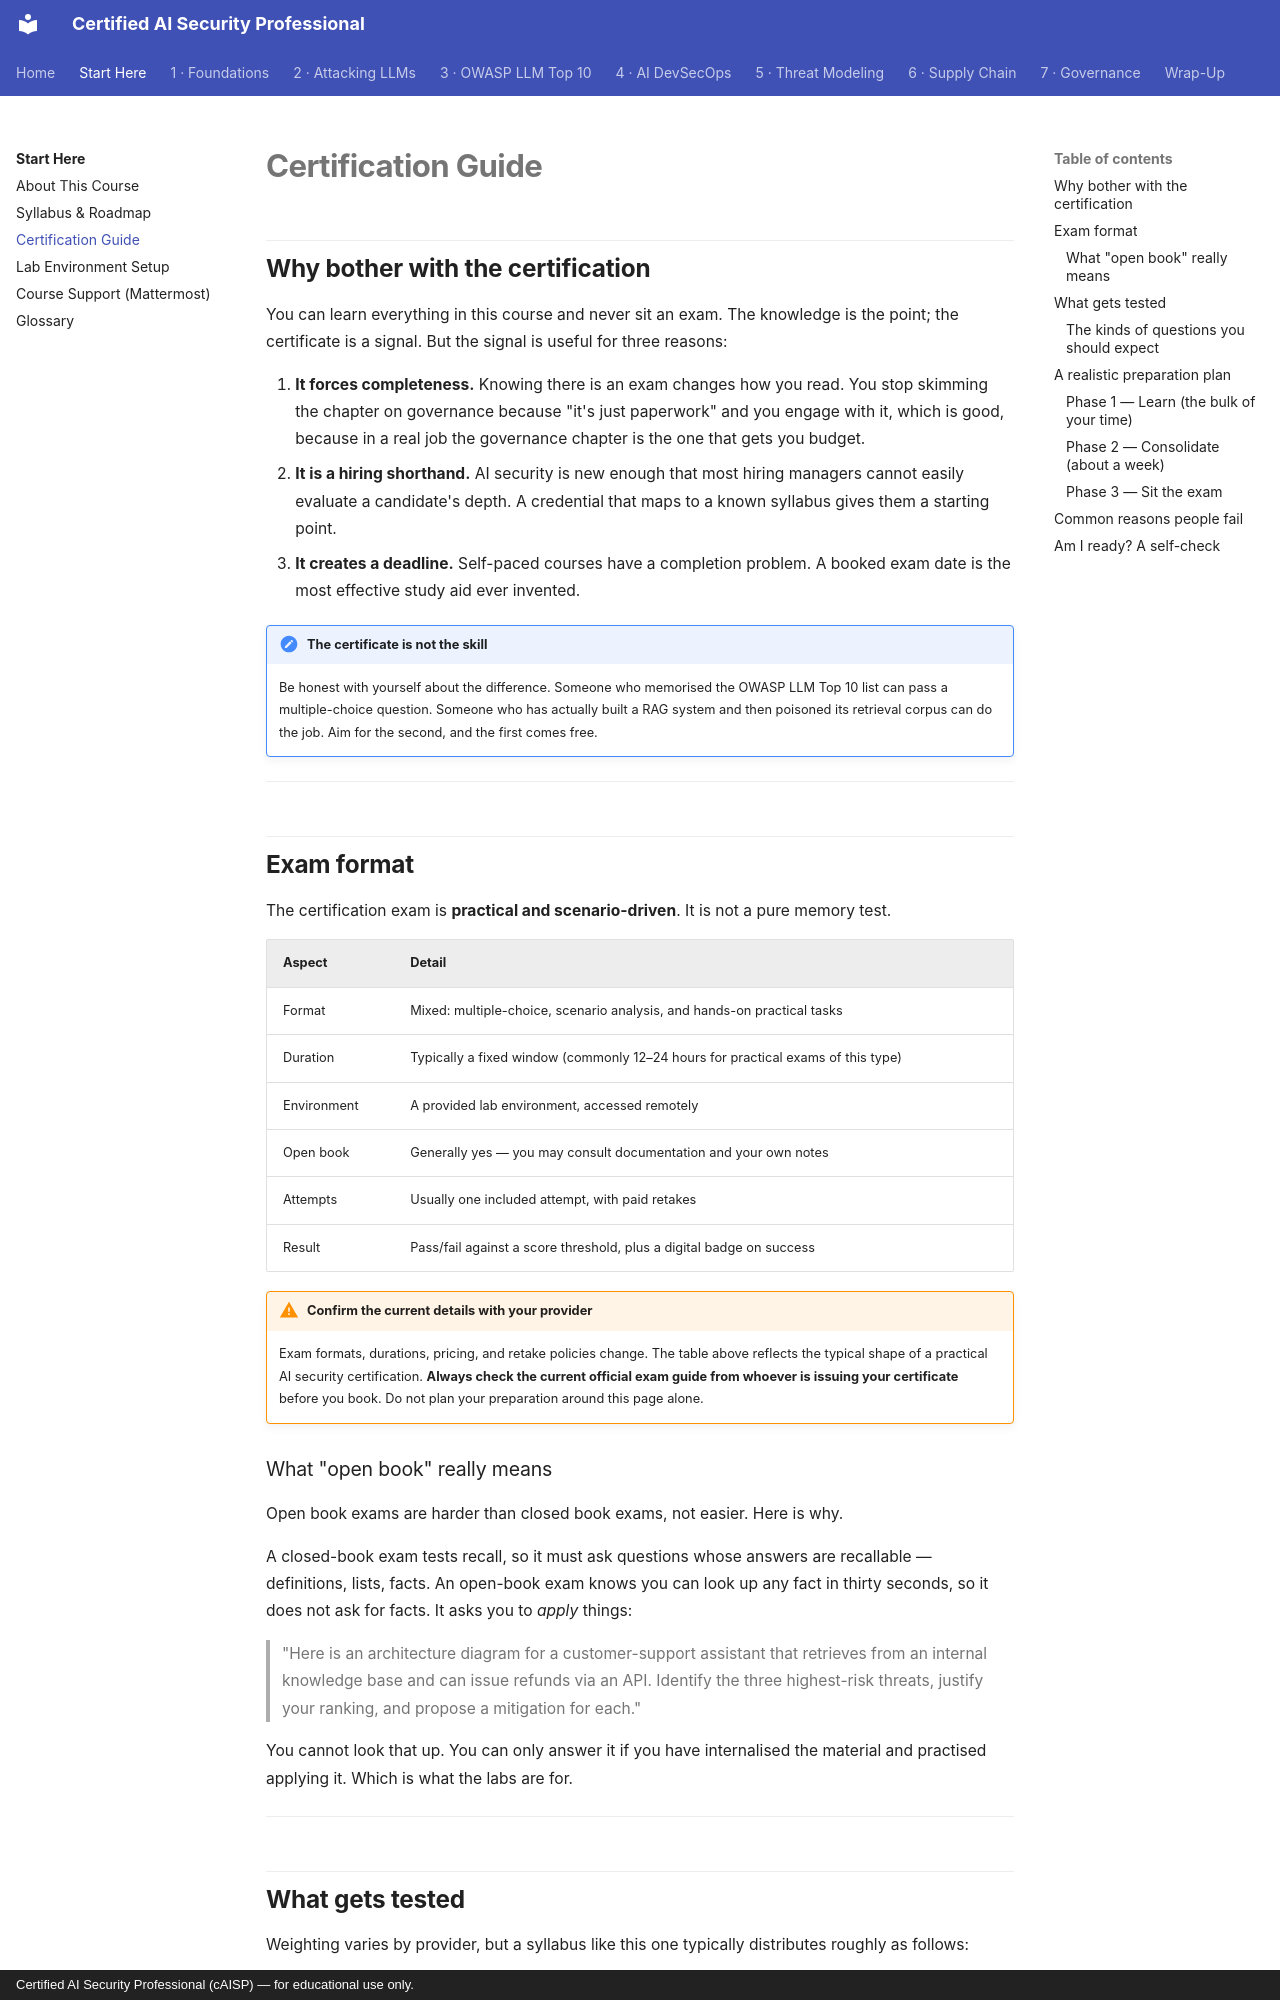

repository: def-SaYaN/Certified-AI-Security-Professional · page: start-here/certification/index.html · generator: mkdocs · copyright: Certified AI Security Professional (cAISP) — for educational use only.

# Certification Guide

## Why bother with the certification

You can learn everything in this course and never sit an exam. The knowledge is the point;
the certificate is a signal. But the signal is useful for three reasons:

1. **It forces completeness.** Knowing there is an exam changes how you read. You stop
   skimming the chapter on governance because "it's just paperwork" and you engage with
   it, which is good, because in a real job the governance chapter is the one that gets
   you budget.
2. **It is a hiring shorthand.** AI security is new enough that most hiring managers
   cannot easily evaluate a candidate's depth. A credential that maps to a known syllabus
   gives them a starting point.
3. **It creates a deadline.** Self-paced courses have a completion problem. A booked exam
   date is the most effective study aid ever invented.

!!! note "The certificate is not the skill"
    Be honest with yourself about the difference. Someone who memorised the OWASP LLM Top
    10 list can pass a multiple-choice question. Someone who has actually built a RAG
    system and then poisoned its retrieval corpus can do the job. Aim for the second, and
    the first comes free.

---

## Exam format

The certification exam is **practical and scenario-driven**. It is not a pure memory test.

| Aspect | Detail |
|---|---|
| Format | Mixed: multiple-choice, scenario analysis, and hands-on practical tasks |
| Duration | Typically a fixed window (commonly 12–24 hours for practical exams of this type) |
| Environment | A provided lab environment, accessed remotely |
| Open book | Generally yes — you may consult documentation and your own notes |
| Attempts | Usually one included attempt, with paid retakes |
| Result | Pass/fail against a score threshold, plus a digital badge on success |

!!! warning "Confirm the current details with your provider"
    Exam formats, durations, pricing, and retake policies change. The table above reflects
    the typical shape of a practical AI security certification. **Always check the current
    official exam guide from whoever is issuing your certificate** before you book. Do not
    plan your preparation around this page alone.

### What "open book" really means

Open book exams are harder than closed book exams, not easier. Here is why.

A closed-book exam tests recall, so it must ask questions whose answers are recallable —
definitions, lists, facts. An open-book exam knows you can look up any fact in thirty
seconds, so it does not ask for facts. It asks you to *apply* things:

> "Here is an architecture diagram for a customer-support assistant that retrieves from an
> internal knowledge base and can issue refunds via an API. Identify the three highest-risk
> threats, justify your ranking, and propose a mitigation for each."

You cannot look that up. You can only answer it if you have internalised the material and
practised applying it. Which is what the labs are for.

---
